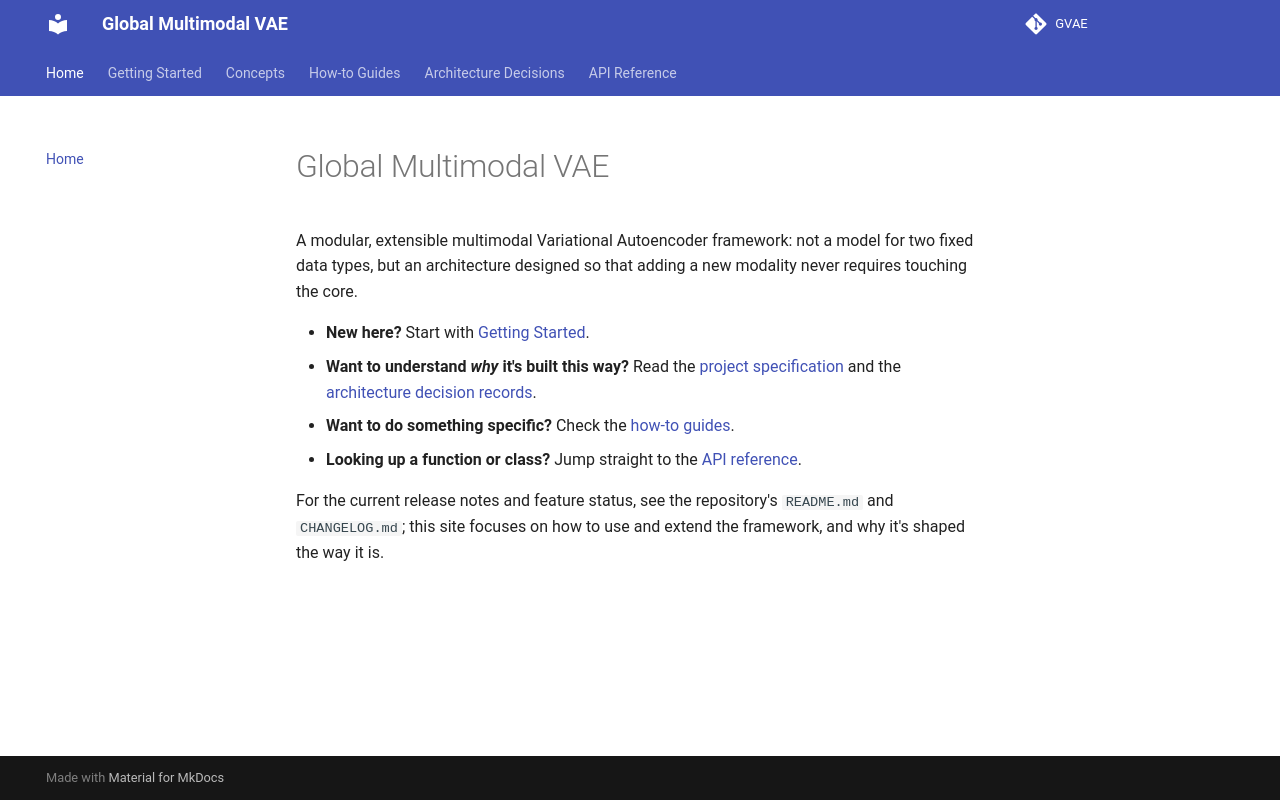

repository: Venon282/GVAE · page: index.html · generator: mkdocs

# Global Multimodal VAE

A modular, extensible multimodal Variational Autoencoder framework: not a
model for two fixed data types, but an architecture designed so that adding
a new modality never requires touching the core.

- **New here?** Start with [Getting Started](getting-started.md).
- **Want to understand *why* it's built this way?** Read the
  [project specification](global-vae-project-specification.md) and the
  [architecture decision records](adr/index.md).
- **Want to do something specific?** Check the
  [how-to guides](how-to/add-a-modality.md).
- **Looking up a function or class?** Jump straight to the
  [API reference](reference/).

For the current release notes and feature status, see the repository's
`README.md` and `CHANGELOG.md`; this site focuses on how to use and extend
the framework, and why it's shaped the way it is.
